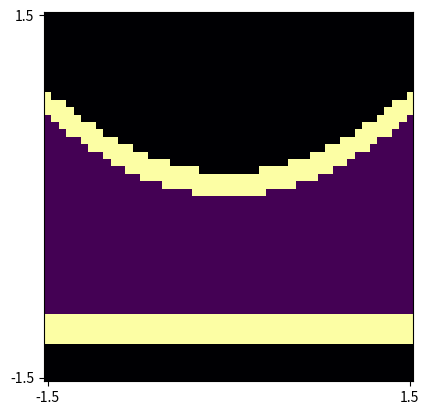

Generate this figure with matplotlib:
n = 50
xmin = -1.5
xmax = 1.5
ymin = -1.5
ymax = 1.5
sea_level = 0.

if __name__ == "__main__":
    from matplotlib import pyplot as plt
    import numpy as np
  
    # (progressing from upper left corner across rows, then down)
    x, y = np.meshgrid(np.linspace(xmin, xmax, n), np.linspace(ymax, ymin, n))
  
    z = np.zeros_like(x)
    z[(0.3*x**2 <= y) & (y <= 0.3*x**2 + 0.2)] = 1 
    z[(y < -1) & (y > -1.2)] = 1
  
    np.savetxt("bathymetry.xyz", np.column_stack((x.flatten(), y.flatten(), z.flatten())))
  
    q0 = np.full_like(z, 0.5)
    q0[y > 0.3*x**2] = 0
    q0[y < -1] = 0
    np.savetxt("qinit.xyz", np.column_stack((x.flatten(), y.flatten(), q0.flatten())))
  
    plt.imshow(z, cmap="inferno")
    q0[q0 <= 0] = float("nan")
    plt.imshow(q0)
    plt.gca().set_xticks((0, n-1), (xmin, xmax))
    plt.gca().set_yticks((0, n-1), (ymax, ymin))
    plt.show()
